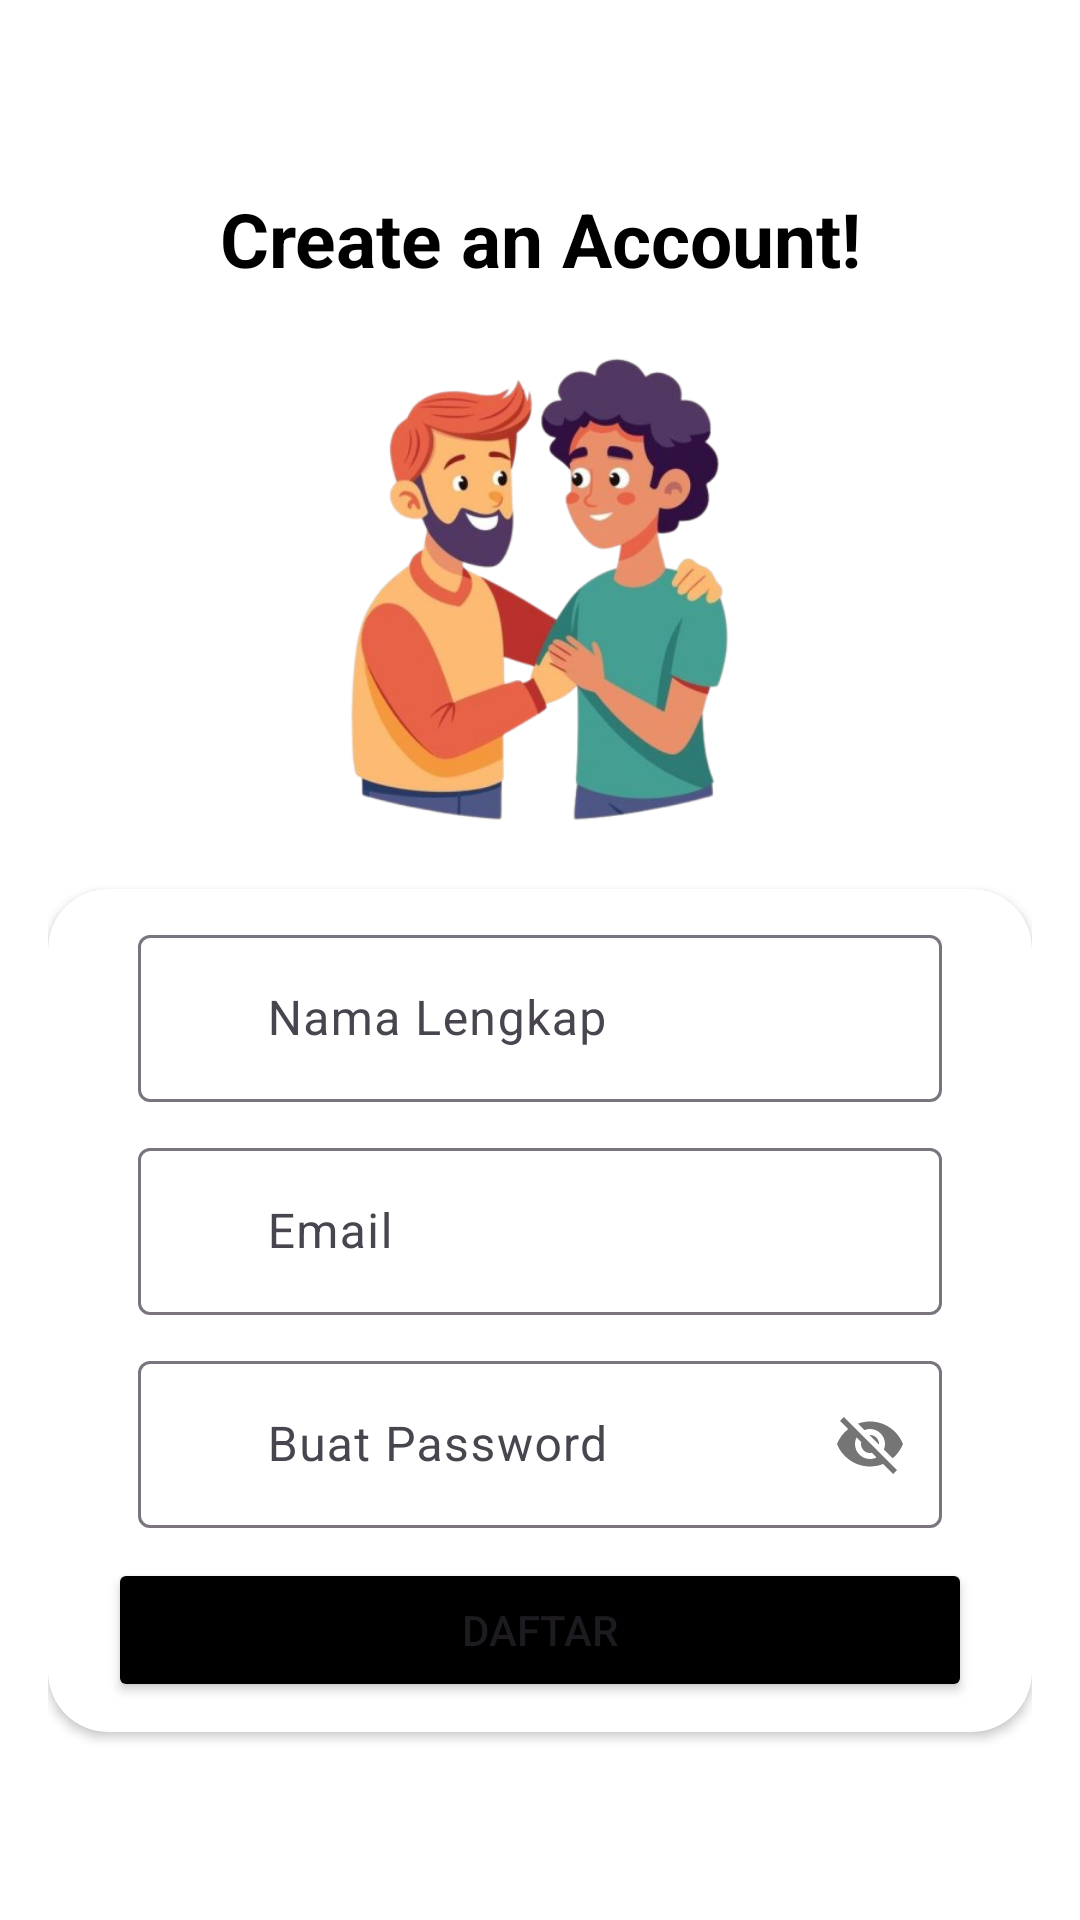

Produce the Android XML layout that renders to this screen, including the resource entries it uses.
<!-- AndroidManifest.xml: application theme Theme.UKK2025_XIIPPLG1_7871 -->
<!-- res/layout/activity_register.xml -->
<?xml version="1.0" encoding="utf-8"?>
<RelativeLayout xmlns:android="http://schemas.android.com/apk/res/android"
    xmlns:app="http://schemas.android.com/apk/res-auto"
    xmlns:tools="http://schemas.android.com/tools"
    android:layout_width="match_parent"
    android:layout_height="match_parent"
    android:padding="16dp"
    android:gravity="center"
    android:background="@color/white"
    tools:context=".register">

    <TextView
        android:id="@+id/welcome_register_text"
        android:layout_width="match_parent"
        android:layout_height="wrap_content"
        android:layout_marginLeft="20dp"
        android:layout_marginRight="20dp"
        android:gravity="center_horizontal"
        android:text="Create an Account!"
        android:textColor="@color/black"
        android:textSize="25dp"
        android:textStyle="bold" />

    <ImageView
        android:id="@+id/register_img"
        android:layout_width="200dp"
        android:layout_height="200dp"
        android:layout_below="@+id/welcome_register_text"
        android:layout_centerInParent="true"
        android:src="@drawable/register"/>

    <androidx.cardview.widget.CardView
        android:layout_width="match_parent"
        android:layout_height="wrap_content"
        app:cardCornerRadius="20dp"
        android:layout_below="@+id/register_img">

        <RelativeLayout
            android:layout_width="wrap_content"
            android:layout_height="wrap_content">

            <com.google.android.material.textfield.TextInputLayout
                android:id="@+id/txtName"
                android:layout_width="match_parent"
                android:layout_height="wrap_content"
                android:layout_marginTop="10dp"
                android:layout_marginStart="10dp"
                android:layout_marginEnd="10dp">

                <EditText
                    android:id="@+id/namleng"
                    android:layout_width="match_parent"
                    android:layout_height="wrap_content"
                    android:hint="      Nama Lengkap"
                    android:layout_marginTop="20dp"
                    android:textColor="@color/black"
                    android:layout_marginLeft="20dp"
                    android:layout_marginRight="20dp"/>

            </com.google.android.material.textfield.TextInputLayout>

            <com.google.android.material.textfield.TextInputLayout
                android:id="@+id/txtLoginMail"
                android:layout_width="match_parent"
                android:layout_height="wrap_content"
                android:layout_marginTop="10dp"
                android:layout_below="@+id/txtName"
                android:layout_marginStart="10dp"
                android:layout_marginEnd="10dp">

                <EditText
                    android:id="@+id/Gmail"
                    android:layout_width="match_parent"
                    android:layout_height="wrap_content"
                    android:hint="      Email"
                    android:layout_marginTop="20dp"
                    android:textColor="@color/black"
                    android:layout_marginLeft="20dp"
                    android:layout_marginRight="20dp"/>

            </com.google.android.material.textfield.TextInputLayout>

            <com.google.android.material.textfield.TextInputLayout
                android:id="@+id/txtLoginPass"
                android:layout_width="match_parent"
                android:layout_height="wrap_content"
                android:layout_below="@id/txtLoginMail"
                android:layout_marginTop="10dp"
                android:layout_marginStart="10dp"
                android:layout_marginEnd="10dp"
                app:passwordToggleEnabled="true">

                <EditText
                    android:id="@+id/create_pw"
                    android:layout_width="match_parent"
                    android:layout_height="wrap_content"
                    android:hint="      Buat Password"
                    android:layout_below="@id/Gmail"
                    android:textColor="@color/black"
                    android:layout_marginTop="10dp"
                    android:layout_marginBottom="10dp"
                    android:layout_marginLeft="20dp"
                    android:layout_marginRight="20dp"/>

            </com.google.android.material.textfield.TextInputLayout>

            <Button
                android:id="@+id/daftar"
                android:layout_width="match_parent"
                android:layout_height="wrap_content"
                android:layout_below="@id/txtLoginPass"
                android:backgroundTint="@color/black"
                android:layout_marginLeft="20dp"
                android:layout_marginRight="20dp"
                android:layout_marginBottom="10dp"
                android:text="Daftar"/>

        </RelativeLayout>

    </androidx.cardview.widget.CardView>


</RelativeLayout>
<!-- resources referenced by this layout -->
<resources>
  <!-- drawable register: png bitmap (drawable, 165130 bytes) -->
  <style name="Theme.UKK2025_XIIPPLG1_7871" parent="Base.Theme.UKK2025_XIIPPLG1_7871" />
  <style name="Base.Theme.UKK2025_XIIPPLG1_7871" parent="Theme.Material3.DayNight.NoActionBar">
          
          
      </style>
  <!-- not gathered from this repository: default colours our renderer supplied (Android Studio template values) -->
  <color name="black">#FF000000</color>
  <color name="white">#FFFFFFFF</color>
</resources>
